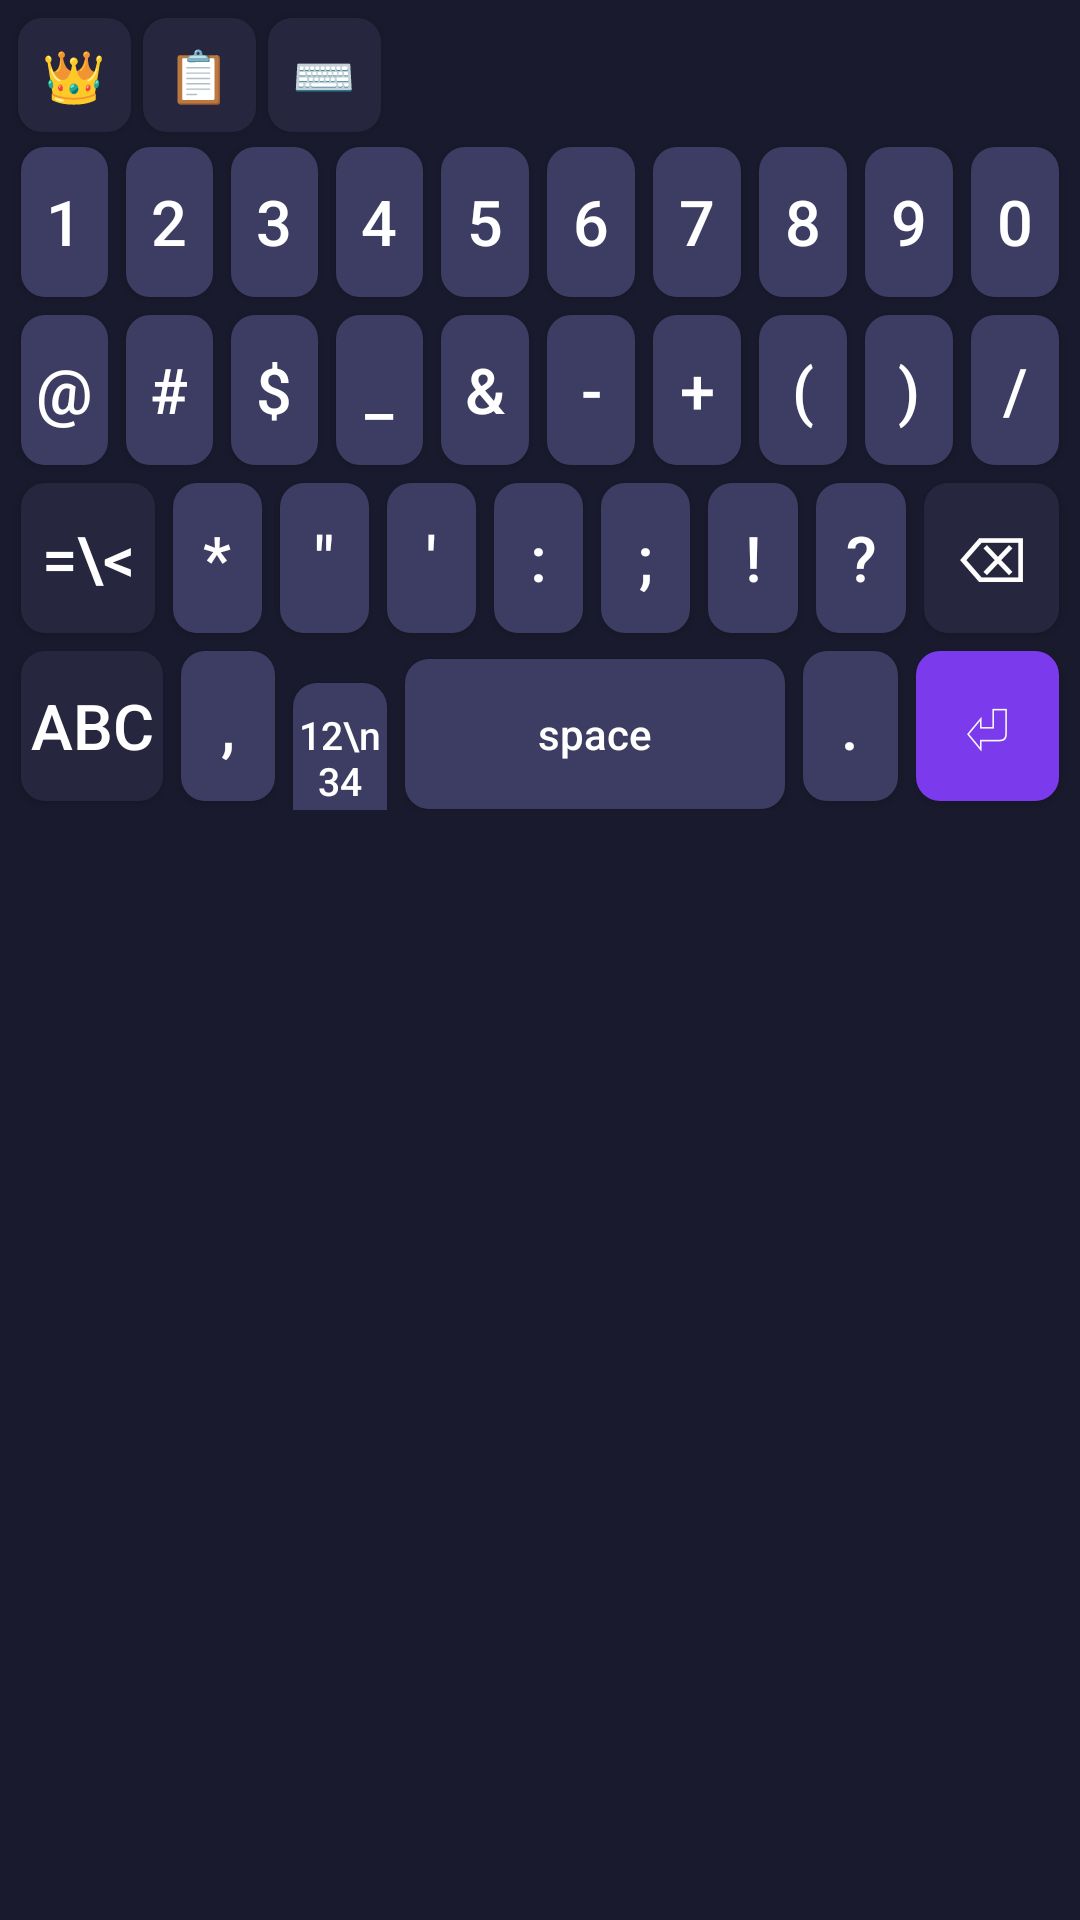

Layout XML and referenced resources for this Android screen:
<!-- AndroidManifest.xml: application theme Theme.FancyKeyboard -->
<!-- res/layout/symbols_view.xml -->
<?xml version="1.0" encoding="utf-8"?>
<LinearLayout xmlns:android="http://schemas.android.com/apk/res/android"
    android:layout_width="match_parent"
    android:layout_height="wrap_content"
    android:orientation="vertical"
    android:background="#1A1A2E"
    android:padding="4dp">

    
    <LinearLayout android:layout_width="match_parent" android:layout_height="wrap_content" android:orientation="horizontal">
        <Button android:tag="TOGGLE" android:text="👑" style="@style/KbTool" />
        <Button android:tag="CLIP" android:text="📋" style="@style/KbTool" />
        <Button android:tag="HIDE" android:text="⌨️" style="@style/KbTool" />
        <View android:layout_width="0dp" android:layout_height="38dp" android:layout_weight="6" />
    </LinearLayout>

    
    <LinearLayout android:layout_width="match_parent" android:layout_height="wrap_content" android:orientation="horizontal">
        <Button android:tag="1" android:text="1" style="@style/KbKey" />
        <Button android:tag="2" android:text="2" style="@style/KbKey" />
        <Button android:tag="3" android:text="3" style="@style/KbKey" />
        <Button android:tag="4" android:text="4" style="@style/KbKey" />
        <Button android:tag="5" android:text="5" style="@style/KbKey" />
        <Button android:tag="6" android:text="6" style="@style/KbKey" />
        <Button android:tag="7" android:text="7" style="@style/KbKey" />
        <Button android:tag="8" android:text="8" style="@style/KbKey" />
        <Button android:tag="9" android:text="9" style="@style/KbKey" />
        <Button android:tag="0" android:text="0" style="@style/KbKey" />
    </LinearLayout>

    
    <LinearLayout android:layout_width="match_parent" android:layout_height="wrap_content" android:orientation="horizontal">
        <Button android:tag="@" android:text="@string/at_sign" style="@style/KbKey" />
        <Button android:tag="#" android:text="#" style="@style/KbKey" />
        <Button android:tag="$" android:text="$" style="@style/KbKey" />
        <Button android:tag="_" android:text="_" style="@style/KbKey" />
        <Button android:tag="&amp;" android:text="&amp;" style="@style/KbKey" />
        <Button android:tag="-" android:text="-" style="@style/KbKey" />
        <Button android:tag="+" android:text="+" style="@style/KbKey" />
        <Button android:tag="(" android:text="(" style="@style/KbKey" />
        <Button android:tag=")" android:text=")" style="@style/KbKey" />
        <Button android:tag="/" android:text="/" style="@style/KbKey" />
    </LinearLayout>

    
    <LinearLayout android:layout_width="match_parent" android:layout_height="wrap_content" android:orientation="horizontal">
        <Button android:tag="SYMPAGE" android:text="=\&lt;" style="@style/KbKeyWideDark" />
        <Button android:tag="*" android:text="*" style="@style/KbKey" />
        <Button android:tag="&quot;" android:text="&quot;" style="@style/KbKey" />
        <Button android:tag="'" android:text="'" style="@style/KbKey" />
        <Button android:tag=":" android:text=":" style="@style/KbKey" />
        <Button android:tag=";" android:text=";" style="@style/KbKey" />
        <Button android:tag="!" android:text="!" style="@style/KbKey" />
        <Button android:tag="?" android:text="@string/qmark" style="@style/KbKey" />
        <Button android:tag="BACK" android:text="⌫" style="@style/KbKeyWideDark" />
    </LinearLayout>

    
    <LinearLayout android:layout_width="match_parent" android:layout_height="wrap_content" android:orientation="horizontal">
        <Button android:tag="ABC" android:text="ABC" style="@style/KbKeyWideDark" />
        <Button android:tag="," android:text="," style="@style/KbKey" />
        <Button android:tag="SYMPAGE" android:text="12\n34" android:textSize="13sp" style="@style/KbKey" />
        <Button android:tag="SPACE" android:text="space" style="@style/KbKeySpace" />
        <Button android:tag="." android:text="." style="@style/KbKey" />
        <Button android:tag="ENTER" android:text="⏎" style="@style/KbKeyWideAccent" />
    </LinearLayout>

</LinearLayout>
<!-- resources referenced by this layout -->
<resources>
  <string name="at_sign">\@</string>
  <string name="qmark">\?</string>
  <style name="KbKey" parent="Widget.AppCompat.Button">
          <item name="android:layout_width">0dp</item>
          <item name="android:layout_height">50dp</item>
          <item name="android:layout_weight">1</item>
          <item name="android:layout_margin">3dp</item>
          <item name="android:minWidth">0dp</item>
          <item name="android:minHeight">0dp</item>
          <item name="android:padding">0dp</item>
          <item name="android:textSize">21sp</item>
          <item name="android:textAllCaps">false</item>
          <item name="android:textColor">#FFFFFF</item>
          <item name="android:background">@drawable/key_bg</item>
      </style>
  <style name="KbKeySpace" parent="KbKey">
          <item name="android:layout_weight">4</item>
          <item name="android:textSize">14sp</item>
      </style>
  <style name="KbKeyWideAccent" parent="KbKeyAccent">
          <item name="android:layout_weight">1.5</item>
      </style>
  <style name="KbKeyWideDark" parent="KbKeyDark">
          <item name="android:layout_weight">1.5</item>
      </style>
  <style name="KbTool" parent="KbKey">
          <item name="android:layout_height">38dp</item>
          <item name="android:layout_margin">2dp</item>
          <item name="android:textSize">17sp</item>
          <item name="android:background">@drawable/key_bg_dark</item>
      </style>
  <style name="Theme.FancyKeyboard" parent="Theme.AppCompat.NoActionBar">
          <item name="android:windowBackground">#0f0c29</item>
          <item name="android:textColor">#ffffff</item>
          <item name="android:textColorPrimary">#ffffff</item>
      </style>
  <!-- drawable key_bg (drawable) -->
  <?xml version="1.0" encoding="utf-8"?>
  <selector xmlns:android="http://schemas.android.com/apk/res/android">
      <item android:state_pressed="true">
          <shape android:shape="rectangle">
              <solid android:color="#55557A" />
              <corners android:radius="8dp" />
          </shape>
      </item>
      <item>
          <shape android:shape="rectangle">
              <solid android:color="#3D3D63" />
              <corners android:radius="8dp" />
          </shape>
      </item>
  </selector>
  <style name="KbKeyAccent" parent="KbKey">
          <item name="android:background">@drawable/key_bg_accent</item>
      </style>
  <style name="KbKeyDark" parent="KbKey">
          <item name="android:background">@drawable/key_bg_dark</item>
      </style>
  <!-- drawable key_bg_dark (drawable) -->
  <?xml version="1.0" encoding="utf-8"?>
  <selector xmlns:android="http://schemas.android.com/apk/res/android">
      <item android:state_pressed="true">
          <shape android:shape="rectangle">
              <solid android:color="#3A3A55" />
              <corners android:radius="8dp" />
          </shape>
      </item>
      <item>
          <shape android:shape="rectangle">
              <solid android:color="#26263E" />
              <corners android:radius="8dp" />
          </shape>
      </item>
  </selector>
  <!-- drawable key_bg_accent (drawable) -->
  <?xml version="1.0" encoding="utf-8"?>
  <selector xmlns:android="http://schemas.android.com/apk/res/android">
      <item android:state_pressed="true">
          <shape android:shape="rectangle">
              <solid android:color="#6D28D9" />
              <corners android:radius="8dp" />
          </shape>
      </item>
      <item>
          <shape android:shape="rectangle">
              <solid android:color="#7C3AED" />
              <corners android:radius="8dp" />
          </shape>
      </item>
  </selector>
</resources>
